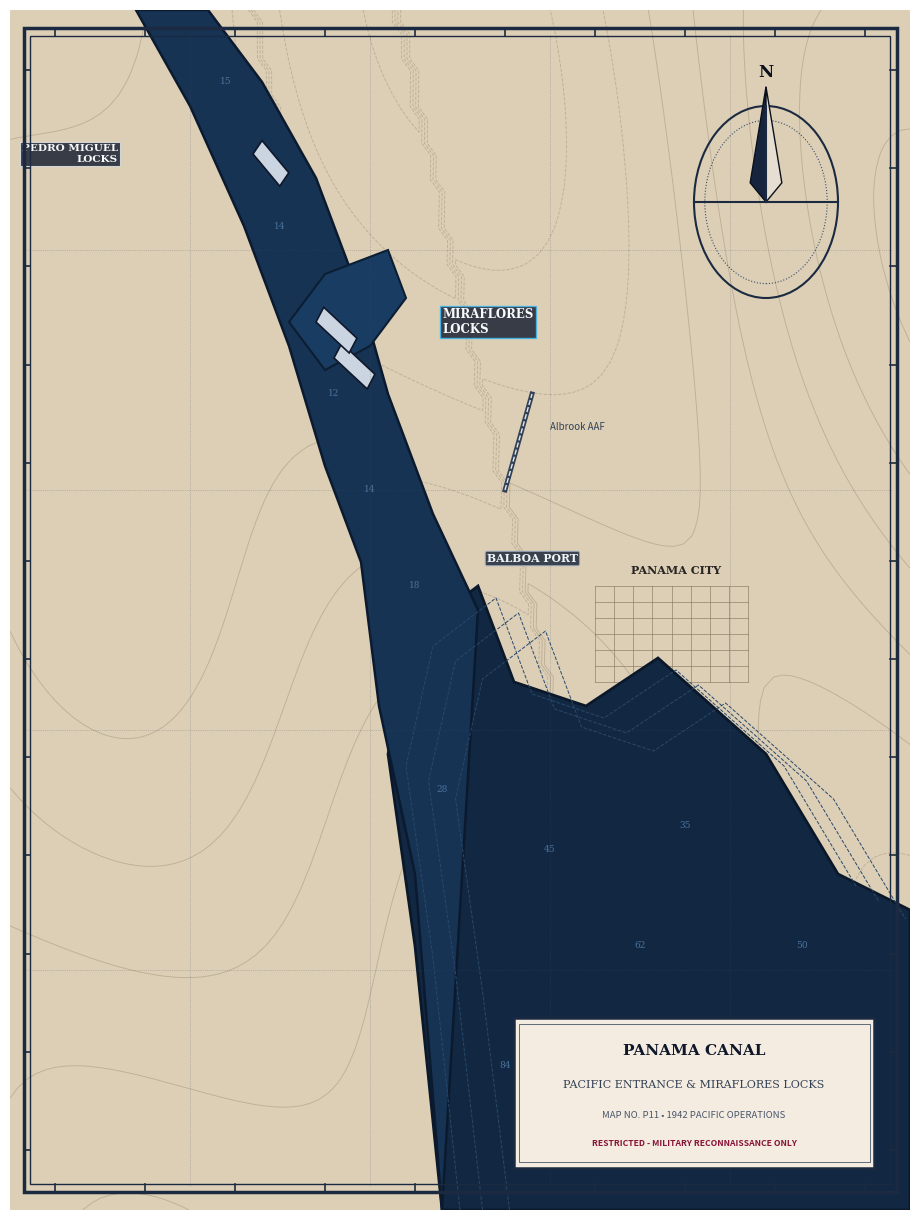

Write the Python code that produced this figure. (Note: this script raises an exception after producing the figure.)
import os
import numpy as np
import matplotlib
matplotlib.use('Agg')
import matplotlib.pyplot as plt
import matplotlib.patches as patches
from matplotlib.path import Path
from PIL import Image, ImageFilter, ImageEnhance

def create_parchment_texture(width, height):
    np.random.seed(42)
    # Base parchment color in RGB (approx 232, 222, 198)
    base = np.zeros((height, width, 3), dtype=np.float32)
    base[:, :, 0] = 0.91 + 0.05 * (np.random.rand(height, width) - 0.5)
    base[:, :, 1] = 0.87 + 0.05 * (np.random.rand(height, width) - 0.5)
    base[:, :, 2] = 0.77 + 0.06 * (np.random.rand(height, width) - 0.5)
    
    # Add subtle vignette
    y, x = np.ogrid[:height, :width]
    cx, cy = width / 2.0, height / 2.0
    dist = np.sqrt((x - cx)**2 + (y - cy)**2) / np.sqrt(cx**2 + cy**2)
    vignette = 1.0 - 0.18 * (dist ** 2.2)
    base = base * vignette[:, :, np.newaxis]
    base = np.clip(base * 255.0, 0, 255).astype(np.uint8)
    img = Image.fromarray(base)
    img = img.filter(ImageFilter.GaussianBlur(1.2))
    return img

def draw_compass_rose(ax, x, y, size=0.12):
    # Outer ring
    circle = plt.Circle((x, y), size, fill=False, edgecolor='#1b2a41', linewidth=1.5, zorder=25)
    inner_circle = plt.Circle((x, y), size * 0.85, fill=False, edgecolor='#3a4d6b', linewidth=0.8, linestyle=':', zorder=25)
    ax.add_patch(circle)
    ax.add_patch(inner_circle)
    
    # 8-point star
    pts_main = [(0, 1), (0.28, 0.28), (1, 0), (0.28, -0.28), (0, -1), (-0.28, -0.28), (-1, 0), (-0.28, 0.28)]
    pts_sec = [(0.15, 0.65), (0.65, 0.15), (0.65, -0.15), (0.15, -0.65), (-0.15, -0.65), (-0.65, -0.15), (-0.65, 0.15), (-0.15, 0.65)]
    
    # Draw North arrow tip
    north_pts = np.array([[x, y], [x - size*0.25, y + size*0.2], [x, y + size*1.2], [x + size*0.25, y + size*0.2]])
    poly_n1 = patches.Polygon([[x, y], [x - size*0.22, y + size*0.2], [x, y + size*1.2]], closed=True, facecolor='#16253d', edgecolor='#0a111c', linewidth=1, zorder=26)
    poly_n2 = patches.Polygon([[x, y], [x + size*0.22, y + size*0.2], [x, y + size*1.2]], closed=True, facecolor='#e6dfd1', edgecolor='#0a111c', linewidth=1, zorder=26)
    ax.add_patch(poly_n1)
    ax.add_patch(poly_n2)
    
    # Other cardinal points
    for angle, col in [(90, '#1b2a41'), (180, '#1b2a41'), (270, '#1b2a41')]:
        rad = np.radians(angle)
        dx, dy = np.sin(rad) * size, -np.cos(rad) * size
        ax.plot([x, x + dx], [y, y + dy], color='#1b2a41', linewidth=1.5, zorder=26)
        
    ax.text(x, y + size * 1.35, "N", color='#0a111c', fontsize=12, fontweight='bold', ha='center', va='center', zorder=27, fontfamily='serif')

def draw_map_frame(ax, width, height, title, subtitle, map_no="MAP NO. 23B"):
    # Outer double border
    ax.add_patch(patches.Rectangle((0.015, 0.015), 0.97, 0.97, fill=False, edgecolor='#1b2a41', linewidth=2.5, zorder=30))
    ax.add_patch(patches.Rectangle((0.022, 0.022), 0.956, 0.956, fill=False, edgecolor='#1b2a41', linewidth=1.0, zorder=30))
    
    # Coordinate tick marks around the border
    for xi in np.linspace(0.05, 0.95, 10):
        ax.plot([xi, xi], [0.015, 0.022], color='#1b2a41', linewidth=1.2, zorder=31)
        ax.plot([xi, xi], [0.978, 0.985], color='#1b2a41', linewidth=1.2, zorder=31)
    for yi in np.linspace(0.05, 0.95, 12):
        ax.plot([0.015, 0.022], [yi, yi], color='#1b2a41', linewidth=1.2, zorder=31)
        ax.plot([0.978, 0.985], [yi, yi], color='#1b2a41', linewidth=1.2, zorder=31)
        
    # Title Cartouche in bottom right
    cx, cy, cw, ch = 0.56, 0.035, 0.40, 0.125
    ax.add_patch(patches.Rectangle((cx, cy), cw, ch, facecolor='#f4ece1', edgecolor='#1b2a41', linewidth=1.8, zorder=35))
    ax.add_patch(patches.Rectangle((cx+0.005, cy+0.005), cw-0.01, ch-0.01, fill=False, edgecolor='#475569', linewidth=0.6, zorder=36))
    
    ax.text(cx + cw/2, cy + ch*0.78, title, fontsize=11, fontweight='bold', ha='center', va='center', color='#0f172a', zorder=37, fontfamily='serif')
    ax.text(cx + cw/2, cy + ch*0.55, subtitle, fontsize=8, ha='center', va='center', color='#334155', zorder=37, fontfamily='serif')
    ax.text(cx + cw/2, cy + ch*0.35, f"{map_no} • 1942 PACIFIC OPERATIONS", fontsize=6.8, ha='center', va='center', color='#475569', zorder=37, fontfamily='sans-serif')
    ax.text(cx + cw/2, cy + ch*0.16, "RESTRICTED - MILITARY RECONNAISSANCE ONLY", fontsize=6.2, fontweight='bold', ha='center', va='center', color='#881337', zorder=37, fontfamily='sans-serif')

def generate_panama_canal_map():
    fig, ax = plt.subplots(figsize=(9, 12), dpi=150)
    ax.set_xlim(0, 1)
    ax.set_ylim(0, 1)
    ax.axis('off')
    
    # 1. Base land color
    ax.add_patch(patches.Rectangle((0, 0), 1, 1, facecolor='#dccfb6', zorder=1))
    
    # 2. Draw Topography contours (land terrain)
    np.random.seed(101)
    grid_x, grid_y = np.mgrid[0:1:100j, 0:1:100j]
    elevation = (
        np.sin(grid_x * 4.5) * np.cos(grid_y * 3.8) * 0.4 +
        np.cos(grid_x * 8.2 + grid_y * 5.1) * 0.2 +
        (1.0 - grid_y) * 0.3
    )
    # Cut out channel from elevation
    ch_mask = (np.abs(grid_x - (0.35 + 0.3 * (1 - grid_y))) < 0.08) & (grid_y > 0.35)
    elevation[ch_mask] -= 0.5
    cs = ax.contour(grid_x, grid_y, elevation, levels=14, colors='#a89b80', linewidths=0.65, alpha=0.6, zorder=3)
    
    # 3. Pacific Ocean at bottom right & entrance
    # Create smooth Pacific Ocean polygon
    ocean_pts = [
        (0.48, 0.0), (0.45, 0.22), (0.42, 0.38), (0.45, 0.48), (0.52, 0.52),
        (0.56, 0.44), (0.64, 0.42), (0.72, 0.46), (0.84, 0.38), (0.92, 0.28),
        (1.0, 0.25), (1.0, 0.0)
    ]
    poly_ocean = patches.Polygon(ocean_pts, closed=True, facecolor='#122842', edgecolor='#0a1829', linewidth=2.0, zorder=5)
    ax.add_patch(poly_ocean)
    
    # Ocean soundings lines
    for off in [0.02, 0.045, 0.075]:
        shallow_pts = [(p[0] + off, max(0, p[1] - off*0.5)) for p in ocean_pts if p[0] + off < 1.0]
        if len(shallow_pts) > 2:
            ax.plot([p[0] for p in shallow_pts], [p[1] for p in shallow_pts], color='#29486b', linewidth=0.7, linestyle='--', zorder=6)
            
    # 4. Canal Channel cutting inland
    # Channel connects from Pacific Entrance (0.48, 0.45) up through Balboa, Miraflores Locks, to Pedro Miguel
    canal_pts = [
        # East bank
        (0.52, 0.50), (0.47, 0.58), (0.42, 0.68), (0.39, 0.76), (0.34, 0.86), (0.28, 0.94), (0.22, 1.0),
        # West bank top
        (0.14, 1.0), (0.20, 0.92), (0.26, 0.82), (0.31, 0.72), (0.35, 0.62), (0.39, 0.54), (0.41, 0.42),
        (0.45, 0.28), (0.48, 0.0)
    ]
    poly_canal = patches.Polygon(canal_pts, closed=True, facecolor='#163354', edgecolor='#0b1a2e', linewidth=1.8, zorder=5)
    ax.add_patch(poly_canal)
    
    # Miraflores Lake (between locks)
    lake_pts = [
        (0.31, 0.74), (0.35, 0.78), (0.42, 0.80), (0.44, 0.76), (0.40, 0.72), (0.35, 0.70)
    ]
    poly_lake = patches.Polygon(lake_pts, closed=True, facecolor='#193c63', edgecolor='#0c1e33', linewidth=1.5, zorder=6)
    ax.add_patch(poly_lake)
    
    # 5. Lock Structures (Miraflores Locks & Pedro Miguel)
    # Miraflores Locks gates
    ax.add_patch(patches.Rectangle((0.36, 0.71), 0.045, 0.015, angle=-35, facecolor='#cbd5e1', edgecolor='#0f172a', linewidth=1.2, zorder=12))
    ax.add_patch(patches.Rectangle((0.34, 0.74), 0.045, 0.015, angle=-35, facecolor='#cbd5e1', edgecolor='#0f172a', linewidth=1.2, zorder=12))
    ax.text(0.48, 0.74, "MIRAFLORES\nLOCKS", color='#f8fafc', fontsize=8.5, fontweight='bold', ha='left', va='center', zorder=20, fontfamily='serif', bbox=dict(boxstyle='square,pad=0.2', facecolor='#0f172a', alpha=0.8, edgecolor='#38bdf8', lw=1))
    
    # Pedro Miguel Locks
    ax.add_patch(patches.Rectangle((0.27, 0.88), 0.04, 0.015, angle=-42, facecolor='#cbd5e1', edgecolor='#0f172a', linewidth=1.2, zorder=12))
    ax.text(0.12, 0.88, "PEDRO MIGUEL\nLOCKS", color='#f8fafc', fontsize=7.5, fontweight='bold', ha='right', va='center', zorder=20, fontfamily='serif', bbox=dict(boxstyle='square,pad=0.2', facecolor='#0f172a', alpha=0.8, edgecolor='#e2e8f0', lw=0.8))
    
    # Balboa Naval Port
    ax.text(0.53, 0.54, "BALBOA PORT", color='#f1f5f9', fontsize=7.8, fontweight='bold', zorder=20, fontfamily='serif', bbox=dict(boxstyle='round,pad=0.15', facecolor='#1e293b', alpha=0.85, edgecolor='#94a3b8', lw=0.8))
    
    # Albrook Airfield (runway)
    ax.plot([0.55, 0.58], [0.60, 0.68], color='#334155', linewidth=3.5, zorder=10)
    ax.plot([0.55, 0.58], [0.60, 0.68], color='#e2e8f0', linewidth=1.0, linestyle='--', zorder=11)
    ax.text(0.60, 0.65, "Albrook AAF", color='#334155', fontsize=7, fontstyle='italic', zorder=20)
    
    # Panama City urban grid hatching
    for gy in np.linspace(0.44, 0.52, 7):
        ax.plot([0.65, 0.82], [gy, gy], color='#85755b', linewidth=0.6, alpha=0.7, zorder=4)
    for gx in np.linspace(0.65, 0.82, 9):
        ax.plot([gx, gx], [0.44, 0.52], color='#85755b', linewidth=0.6, alpha=0.7, zorder=4)
    ax.text(0.74, 0.53, "PANAMA CITY", color='#292524', fontsize=8, fontweight='bold', ha='center', zorder=20, fontfamily='serif')

    # Water depth soundings (numbers in the water)
    soundings = [
        (0.60, 0.30, '45'), (0.70, 0.22, '62'), (0.80, 0.15, '78'), (0.55, 0.12, '84'),
        (0.75, 0.32, '35'), (0.88, 0.22, '50'), (0.48, 0.35, '28'), (0.45, 0.52, '18'),
        (0.40, 0.60, '14'), (0.36, 0.68, '12'), (0.30, 0.82, '14'), (0.24, 0.94, '15')
    ]
    for sx, sy, sval in soundings:
        ax.text(sx, sy, sval, color='#4a729c', fontsize=6.5, fontfamily='serif', ha='center', va='center', zorder=7)

    # 6. Coordinate Grid Lines
    for gx in [0.2, 0.4, 0.6, 0.8]:
        ax.plot([gx, gx], [0.02, 0.98], color='#3e4f68', linewidth=0.5, linestyle=':', alpha=0.45, zorder=22)
    for gy in [0.2, 0.4, 0.6, 0.8]:
        ax.plot([0.02, 0.98], [gy, gy], color='#3e4f68', linewidth=0.5, linestyle=':', alpha=0.45, zorder=22)

    # 7. Compass rose
    draw_compass_rose(ax, 0.84, 0.84, size=0.08)
    
    # 8. Frame & Title Cartouche
    draw_map_frame(ax, 9, 12, "PANAMA CANAL", "PACIFIC ENTRANCE & MIRAFLORES LOCKS", "MAP NO. P11")

    # Save to buffer
    out_path = 'app/assets/maps/map_p11_panama_canal.jpg'
    plt.subplots_adjust(left=0, right=1, top=1, bottom=0)
    plt.savefig(out_path, dpi=150, facecolor='#e8dfca')
    plt.close()
    print("Generated Panama Canal map at:", out_path)

generate_panama_canal_map()
